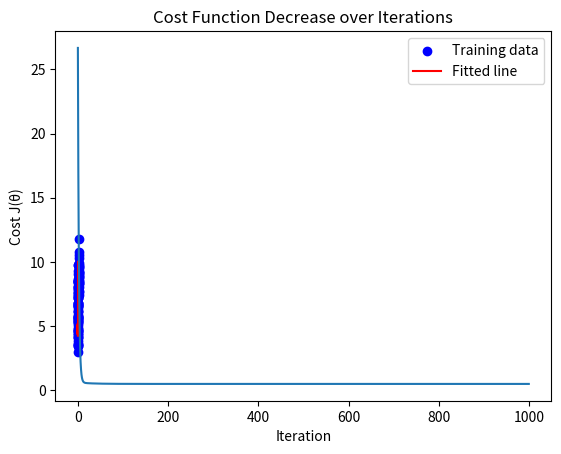

Write Python code to recreate this figure.
import numpy as np
import matplotlib.pyplot as plt
np.random.seed(0)
X = 2 * np.random.rand(100, 1)
y = 4 + 3 * X + np.random.randn(100, 1)
X_b = np.c_[np.ones((100, 1)), X] # shape (100, 2)
theta = np.zeros((2, 1)) # [theta0, theta1]
alpha = 0.1 # learning rate
iterations = 1000
m = len(y) # number of samples
cost_history = []
for i in range(iterations):
    predictions = X_b.dot(theta) # h(x)
    errors = predictions - y # errors
    gradients = (1/m) * X_b.T.dot(errors) # gradient
    theta = theta - alpha * gradients # update rule
    cost = (1/(2*m)) * np.sum(errors ** 2)
    cost_history.append(cost)
    if i > 0 and abs(cost_history[-2] - cost_history[-1]) < 1e-6:
        print("Optimized parameters (theta):")
        print(theta)
        print(f"Final cost: {cost_history[-1]:.6f}")
        print(f"Total iterations: {i+1}")
plt.scatter(X, y, color='blue', label='Training data')
plt.plot(X, X_b.dot(theta), color='red', label='Fitted line')
plt.xlabel('X')
plt.ylabel('y')
plt.title('Linear Regression using Gradient Descent')
plt.legend()
#plt.savefig("plot1.png")  # give each figure a different name
#plt.close()
plt.show()
plt.plot(cost_history)
plt.xlabel('Iteration')
plt.ylabel('Cost J(θ)')
plt.title('Cost Function Decrease over Iterations')
plt.show()
#plt.savefig("plot2.png")  # give each figure a different name
#plt.close()